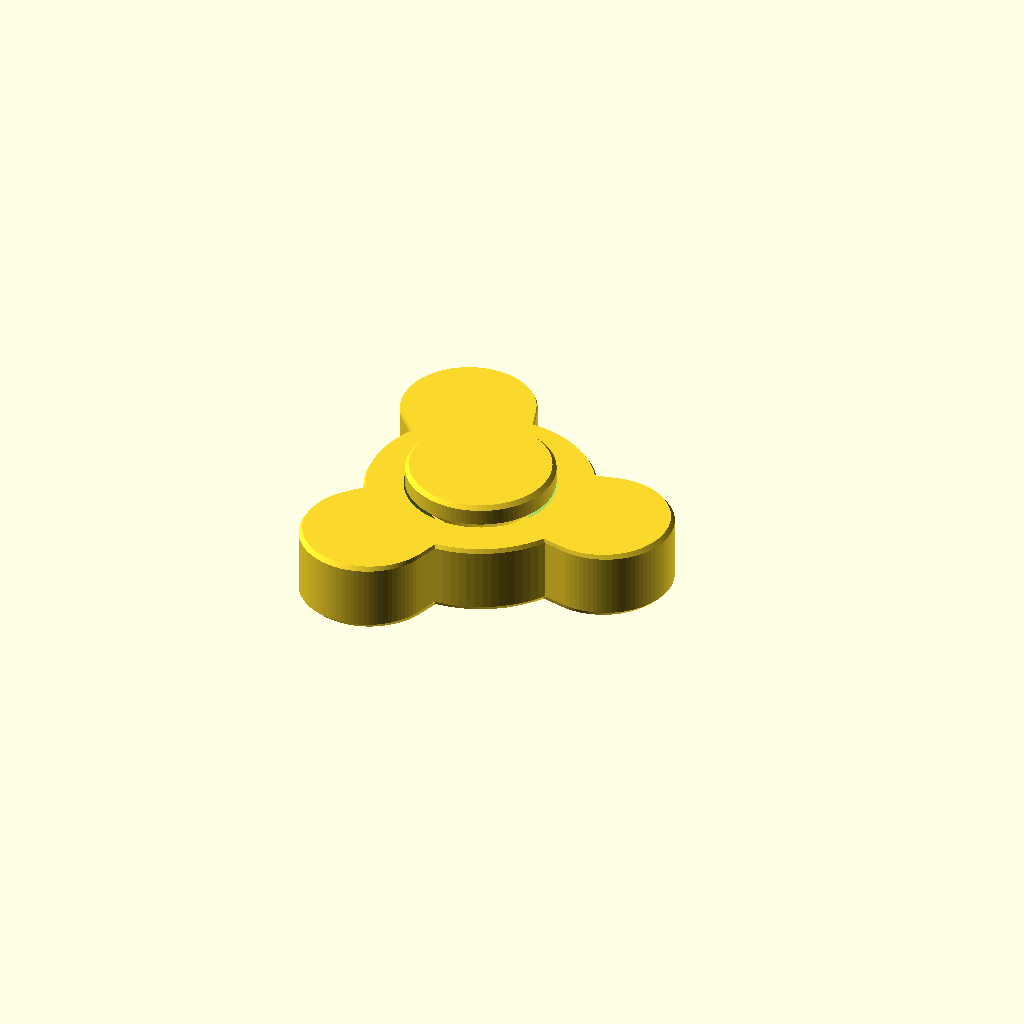
Cell 1: the model at its default parameters.
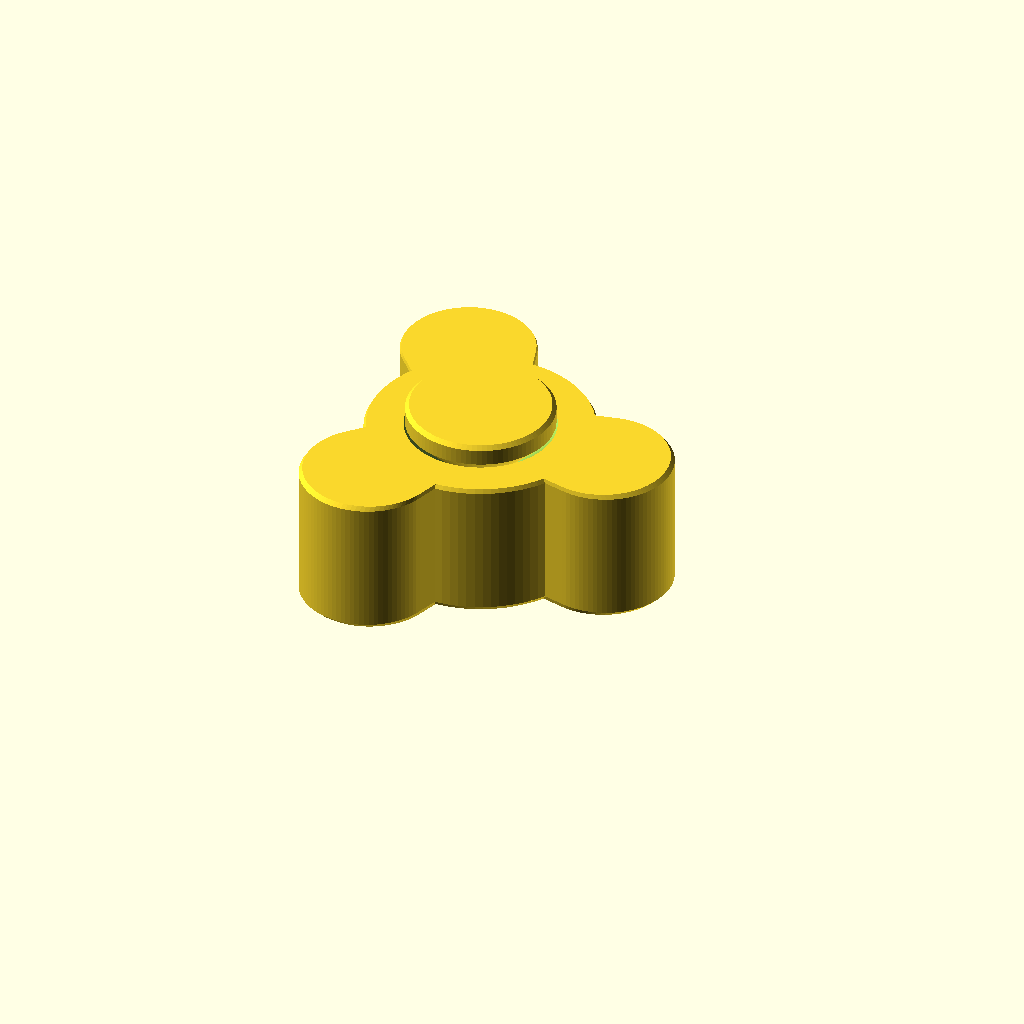
Cell 2 — rotor_h set to 21.2, the other parameters unchanged.
One fixed orthographic camera (rotation 55°, 0°, 25°; colour scheme Cornfield) for every cell.
Source of the model, experiments/alfred-forge/challenges/spinner.scad:
// Spinner cautivo de dos cuerpos. OpenSCAD 2021.01. Unidades: mm.
// Sin escalado global, soportes internos ni base compartida.
// El rotor conserva su concavidad en TODAS las secciones del bisel.
$fa = 4;
$fs = 0.3;
$fn = 90; // Multiplo de tres: conserva la simetria del mallado.

holgura = 0.4;
pared = 2;
eje_d = 8;
rotor_h = 10.6;
tapa_d = 22;
tapa_h = 3;
radio_lobulo = 10;
radio_orbita = 20;
radio_centro = 17;
chaflan = 0.6;
diametro_circunscrito = 2*(radio_orbita+radio_lobulo);

r_eje = eje_d/2;
r_tapa = tapa_d/2;
z_tapa_superior = rotor_h+holgura;
altura_total = z_tapa_superior+tapa_h;
z_inicio_cono = z_tapa_superior-(r_tapa-r_eje);

// Compensacion del poligono: la holgura no depende de alinear facetas.
// El hueco contiene la envolvente circular de la pieza central girada.
c_faceta = cos(180/$fn);
r_boca_inferior = (r_tapa+holgura)/c_faceta;
desfase_conico = (holgura*sqrt(2)+r_tapa*(1-c_faceta))/c_faceta;
intercepto_superior = r_eje-z_inicio_cono+desfase_conico;
z_inicio_cierre = tapa_h+holgura;
intercepto_inferior = r_boca_inferior+z_inicio_cierre;
z_cintura = (intercepto_inferior-intercepto_superior)/2;
r_cintura = intercepto_superior+z_cintura;
r_boca_superior = intercepto_superior+rotor_h;
alivio_inferior = 0.25;
r_hueco_max = max(r_boca_inferior+alivio_inferior,r_boca_superior);

// Solo cambia el borde exterior durante los 0.6 mm extremos.
// Nunca se calcula una envolvente convexa del rotor completo.
factor_borde = 1-chaflan/(diametro_circunscrito/2);

assert(holgura >= 0.4);
assert(pared >= 2);
assert(eje_d >= 2*pared);
assert(tapa_h-chaflan >= pared);
assert(rotor_h-2*chaflan >= pared);
assert(radio_centro*factor_borde*c_faceta-r_hueco_max >= pared);
assert(z_inicio_cono > tapa_h);
assert(z_cintura > z_inicio_cierre && z_cintura < rotor_h);
assert(r_cintura < r_tapa-pared);

module contorno_rotor() {
    union() {
        circle(r=radio_centro);
        for (a=[0,120,240])
            rotate(a)
                // Hull LOCAL de un brazo, no del contorno completo.
                hull() {
                    translate([11,0]) circle(r=8);
                    translate([radio_orbita,0]) circle(r=radio_lobulo);
                }
    }
}

module exterior_rotor() {
    union() {
        // Loft inferior homotetico: conserva los tres entrantes.
        linear_extrude(height=chaflan,scale=1/factor_borde,convexity=10)
            scale([factor_borde,factor_borde]) contorno_rotor();

        // Nucleo macizo de 9.4 mm, sin laminas entre brazos.
        translate([0,0,chaflan])
            linear_extrude(height=rotor_h-2*chaflan,convexity=10)
                contorno_rotor();

        // Loft superior, tambien concavo.
        translate([0,0,rotor_h-chaflan])
            linear_extrude(height=chaflan,scale=factor_borde,convexity=10)
                contorno_rotor();
    }
}

module alojamiento_cautivo() {
    // El techo inferior se cierra a 45 grados; el tramo superior abre.
    // No hay techos horizontales sobre cavidades ni soportes atrapados.
    rotate_extrude(convexity=10)
        polygon(points=[
            [0,-1],
            [r_boca_inferior+alivio_inferior,-1],
            [r_boca_inferior+alivio_inferior,0],
            [r_boca_inferior,alivio_inferior],
            [r_boca_inferior,z_inicio_cierre],
            [r_cintura,z_cintura],
            [r_boca_superior,rotor_h],
            [r_boca_superior,altura_total+1],
            [0,altura_total+1]
        ]);
}

module rotor() {
    difference() {
        exterior_rotor();
        alojamiento_cautivo();
    }
}

module eje_y_retenes() {
    // Un unico cuerpo fijo central: boton inferior, eje y boton superior.
    // La subida conica soporta el boton superior desde el propio eje.
    rotate_extrude(convexity=10)
        polygon(points=[
            [0,0],
            [r_tapa-chaflan,0],
            [r_tapa,chaflan],
            [r_tapa,tapa_h],
            [r_eje,tapa_h],
            [r_eje,z_inicio_cono],
            [r_tapa,z_tapa_superior],
            [r_tapa,altura_total-chaflan],
            [r_tapa-chaflan,altura_total],
            [0,altura_total]
        ]);
}

// EXACTAMENTE dos cuerpos independientes, ambos apoyados en z=0.
// El rotor queda retenido por los botones; no se une al eje.
rotor();
eje_y_retenes();
Parameter table extracted from the source (name, type, default, range or options):
holgura: number, default 0.4
pared: number, default 2
eje_d: number, default 8
rotor_h: number, default 10.6
tapa_d: number, default 22
tapa_h: number, default 3
radio_lobulo: number, default 10
radio_orbita: number, default 20
radio_centro: number, default 17
chaflan: number, default 0.6
alivio_inferior: number, default 0.25
